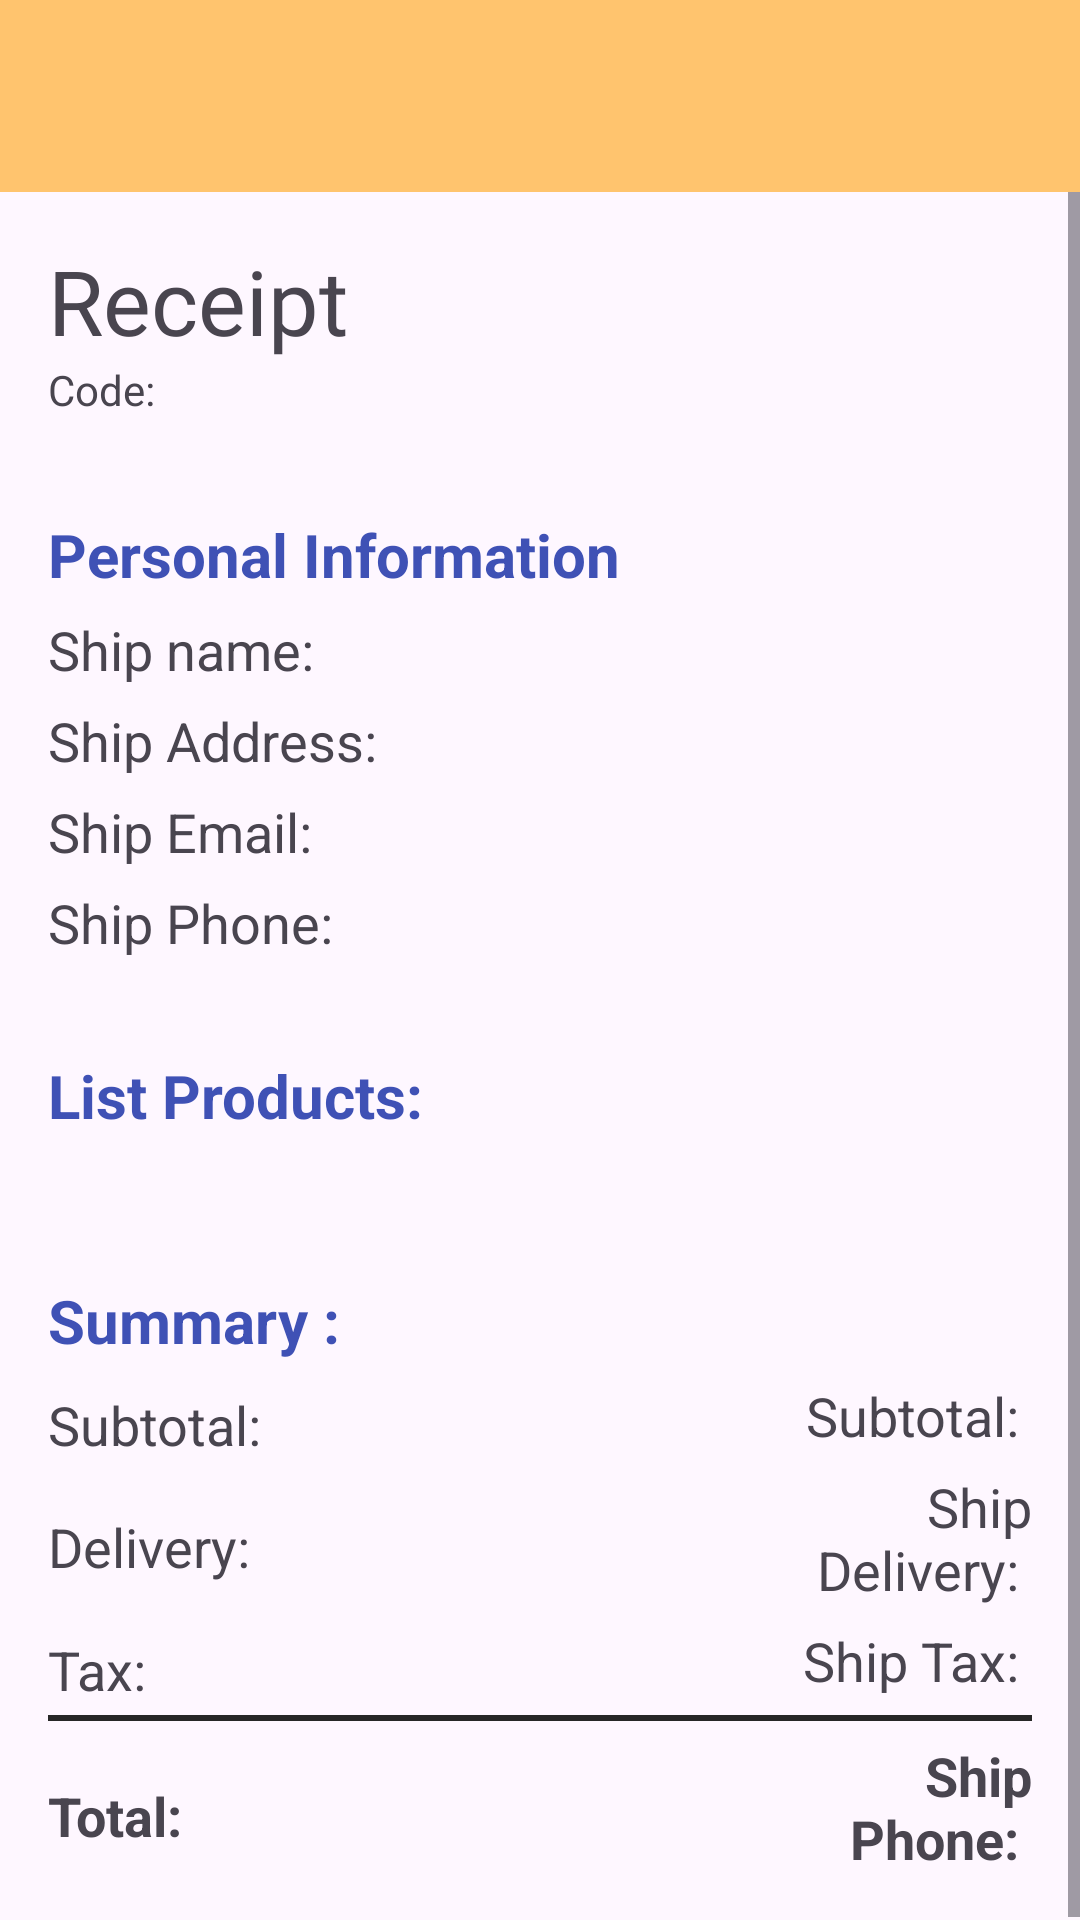

This screen was rendered from an Android layout file. Write that file and the resources it references.
<!-- AndroidManifest.xml: application theme Theme.HackathonPractice -->
<!-- res/layout/activity_order.xml -->
<?xml version="1.0" encoding="utf-8"?>
<LinearLayout xmlns:android="http://schemas.android.com/apk/res/android"
    xmlns:app="http://schemas.android.com/apk/res-auto"
    xmlns:tools="http://schemas.android.com/tools"
    android:layout_width="match_parent"
    android:layout_height="match_parent"

    tools:context=".activity.OrderActivity"
    android:orientation="vertical">

    <androidx.appcompat.widget.Toolbar
        android:id="@+id/toolbar3"
        android:layout_width="match_parent"
        android:layout_height="wrap_content"
        android:background="#FFC46E"
        android:minHeight="?attr/actionBarSize"
        android:theme="?attr/actionBarTheme"
        app:titleTextColor="@color/white" />

    <ScrollView
        android:layout_width="match_parent"
        android:layout_height="match_parent">

        <LinearLayout
            android:layout_width="match_parent"
            android:layout_height="wrap_content"
            android:orientation="vertical" >

            <LinearLayout
                android:layout_width="match_parent"
                android:layout_height="wrap_content"
                android:layout_margin="16dp"
                android:orientation="vertical">

                <TextView
                    android:id="@+id/textView2"
                    android:layout_width="wrap_content"
                    android:layout_height="wrap_content"
                    android:fontFamily="@font/muli_black"
                    android:text="Receipt"
                    android:textSize="30dp" />

                <TextView
                    android:id="@+id/txtCode"
                    android:layout_width="match_parent"
                    android:layout_height="wrap_content"
                    android:text="Code: " />

            </LinearLayout>

            <LinearLayout
                android:layout_width="match_parent"
                android:layout_height="wrap_content"
                android:layout_margin="16dp"
                android:orientation="vertical">

                <TextView
                    android:id="@+id/textView18"
                    android:layout_width="match_parent"
                    android:layout_height="wrap_content"
                    android:text="Personal Information"
                    android:textColor="#3F51B5"
                    android:textSize="20dp"
                    android:textStyle="bold" />

                <TextView
                    android:id="@+id/txtShipName"
                    android:layout_width="match_parent"
                    android:layout_height="wrap_content"
                    android:layout_marginTop="6dp"
                    android:text="Ship name: "
                    android:textSize="18dp" />

                <TextView
                    android:id="@+id/txtAddress"
                    android:layout_width="match_parent"
                    android:layout_height="wrap_content"
                    android:layout_marginTop="6dp"
                    android:text="Ship Address: "
                    android:textSize="18dp" />

                <TextView
                    android:id="@+id/txtEmail"
                    android:layout_width="match_parent"
                    android:layout_height="wrap_content"
                    android:layout_marginTop="6dp"
                    android:text="Ship Email: "
                    android:textSize="18dp" />

                <TextView
                    android:id="@+id/txtPhone"
                    android:layout_width="match_parent"
                    android:layout_height="wrap_content"
                    android:layout_marginTop="6dp"
                    android:text="Ship Phone: "
                    android:textSize="18dp" />

            </LinearLayout>

            <LinearLayout
                android:layout_width="match_parent"
                android:layout_height="wrap_content"
                android:layout_margin="16dp"
                android:orientation="vertical">

                <TextView
                    android:id="@+id/textView23"
                    android:layout_width="match_parent"
                    android:layout_height="wrap_content"
                    android:text="List Products:"
                    android:textColor="#3F51B5"
                    android:textSize="20dp"
                    android:textStyle="bold" />

                <androidx.recyclerview.widget.RecyclerView
                    android:layout_marginTop="16dp"
                    android:id="@+id/recycleOrderDetails"
                    android:layout_width="match_parent"
                    android:layout_height="match_parent" />


            </LinearLayout>

            <LinearLayout
                android:layout_width="match_parent"
                android:layout_height="match_parent"
                android:layout_margin="16dp"
                android:orientation="vertical">

                <TextView
                    android:id="@+id/textView24"
                    android:layout_width="match_parent"
                    android:layout_height="wrap_content"
                    android:text="Summary :"
                    android:textColor="#3F51B5"
                    android:textSize="20dp"
                    android:textStyle="bold" />

                <LinearLayout
                    android:layout_width="match_parent"
                    android:layout_height="match_parent"
                    android:orientation="horizontal">

                    <TextView
                        android:id="@+id/textView16"
                        android:layout_width="250dp"
                        android:layout_height="wrap_content"
                        android:layout_gravity="center"
                        android:layout_marginTop="6dp"
                        android:text="Subtotal:"
                        android:textSize="18dp" />

                    <TextView
                        android:id="@+id/txtSubTotalDetailOrder"
                        android:layout_width="match_parent"
                        android:layout_height="wrap_content"
                        android:layout_marginTop="6dp"
                       android:textAlignment="textEnd"
                        android:text="Subtotal: "
                        android:textSize="18dp" />

                </LinearLayout>

                <LinearLayout
                    android:layout_width="match_parent"
                    android:layout_height="match_parent"
                    android:orientation="horizontal">

                    <TextView
                        android:id="@+id/textView19"
                        android:layout_width="250dp"
                        android:layout_height="wrap_content"
                        android:layout_gravity="center"
                        android:layout_marginTop="6dp"

                        android:text="Delivery:"
                        android:textSize="18dp" />

                    <TextView
                        android:id="@+id/txtShipDelivery"
                        android:layout_width="match_parent"
                        android:layout_height="wrap_content"
                        android:layout_marginTop="6dp"
                        android:text="Ship Delivery: "
                        android:textAlignment="textEnd"
                        android:textSize="18dp" />
                </LinearLayout>

                <LinearLayout
                    android:layout_width="match_parent"
                    android:layout_height="match_parent"
                    android:orientation="horizontal">

                    <TextView
                        android:id="@+id/textView20"
                        android:layout_width="250dp"
                        android:layout_height="wrap_content"
                        android:layout_gravity="center"
                        android:layout_marginTop="6dp"

                        android:text="Tax:"
                        android:textSize="18dp" />

                    <TextView
                        android:id="@+id/txtTaxOrder"
                        android:layout_width="match_parent"
                        android:layout_height="wrap_content"
                        android:layout_marginTop="6dp"
                        android:textAlignment="textEnd"
                        android:text="Ship Tax: "
                        android:textSize="18dp" />
                </LinearLayout>

                <LinearLayout
                    android:layout_width="match_parent"
                    android:layout_height="2dp"
                    android:background="@color/black"
                    android:layout_marginTop="6dp"
                    android:orientation="horizontal">

                </LinearLayout>


                <LinearLayout
                    android:layout_width="match_parent"
                    android:layout_height="match_parent"
                    android:orientation="horizontal">

                    <TextView
                        android:id="@+id/textView21"
                        android:layout_width="250dp"
                        android:layout_height="wrap_content"
                        android:layout_gravity="center"
                        android:layout_marginTop="6dp"
                        android:textStyle="bold"
                        android:text="Total:"
                        android:textSize="18dp" />

                    <TextView
                        android:id="@+id/txtTotalOrder"
                        android:layout_width="match_parent"
                        android:layout_height="wrap_content"
                        android:layout_marginTop="6dp"
                        android:textAlignment="textEnd"
                        android:text="Ship Phone: "
                        android:textStyle="bold"
                        android:textSize="18dp" />
                </LinearLayout>

            </LinearLayout>

        </LinearLayout>
    </ScrollView>

</LinearLayout>
<!-- resources referenced by this layout -->
<resources>
  <color name="black">#272727</color>
  <color name="white">#FFFFFFFF</color>
  <style name="Theme.HackathonPractice" parent="Base.Theme.HackathonPractice" />
  <style name="Base.Theme.HackathonPractice" parent="Theme.Material3.DayNight.NoActionBar">
          
          
      </style>
</resources>
